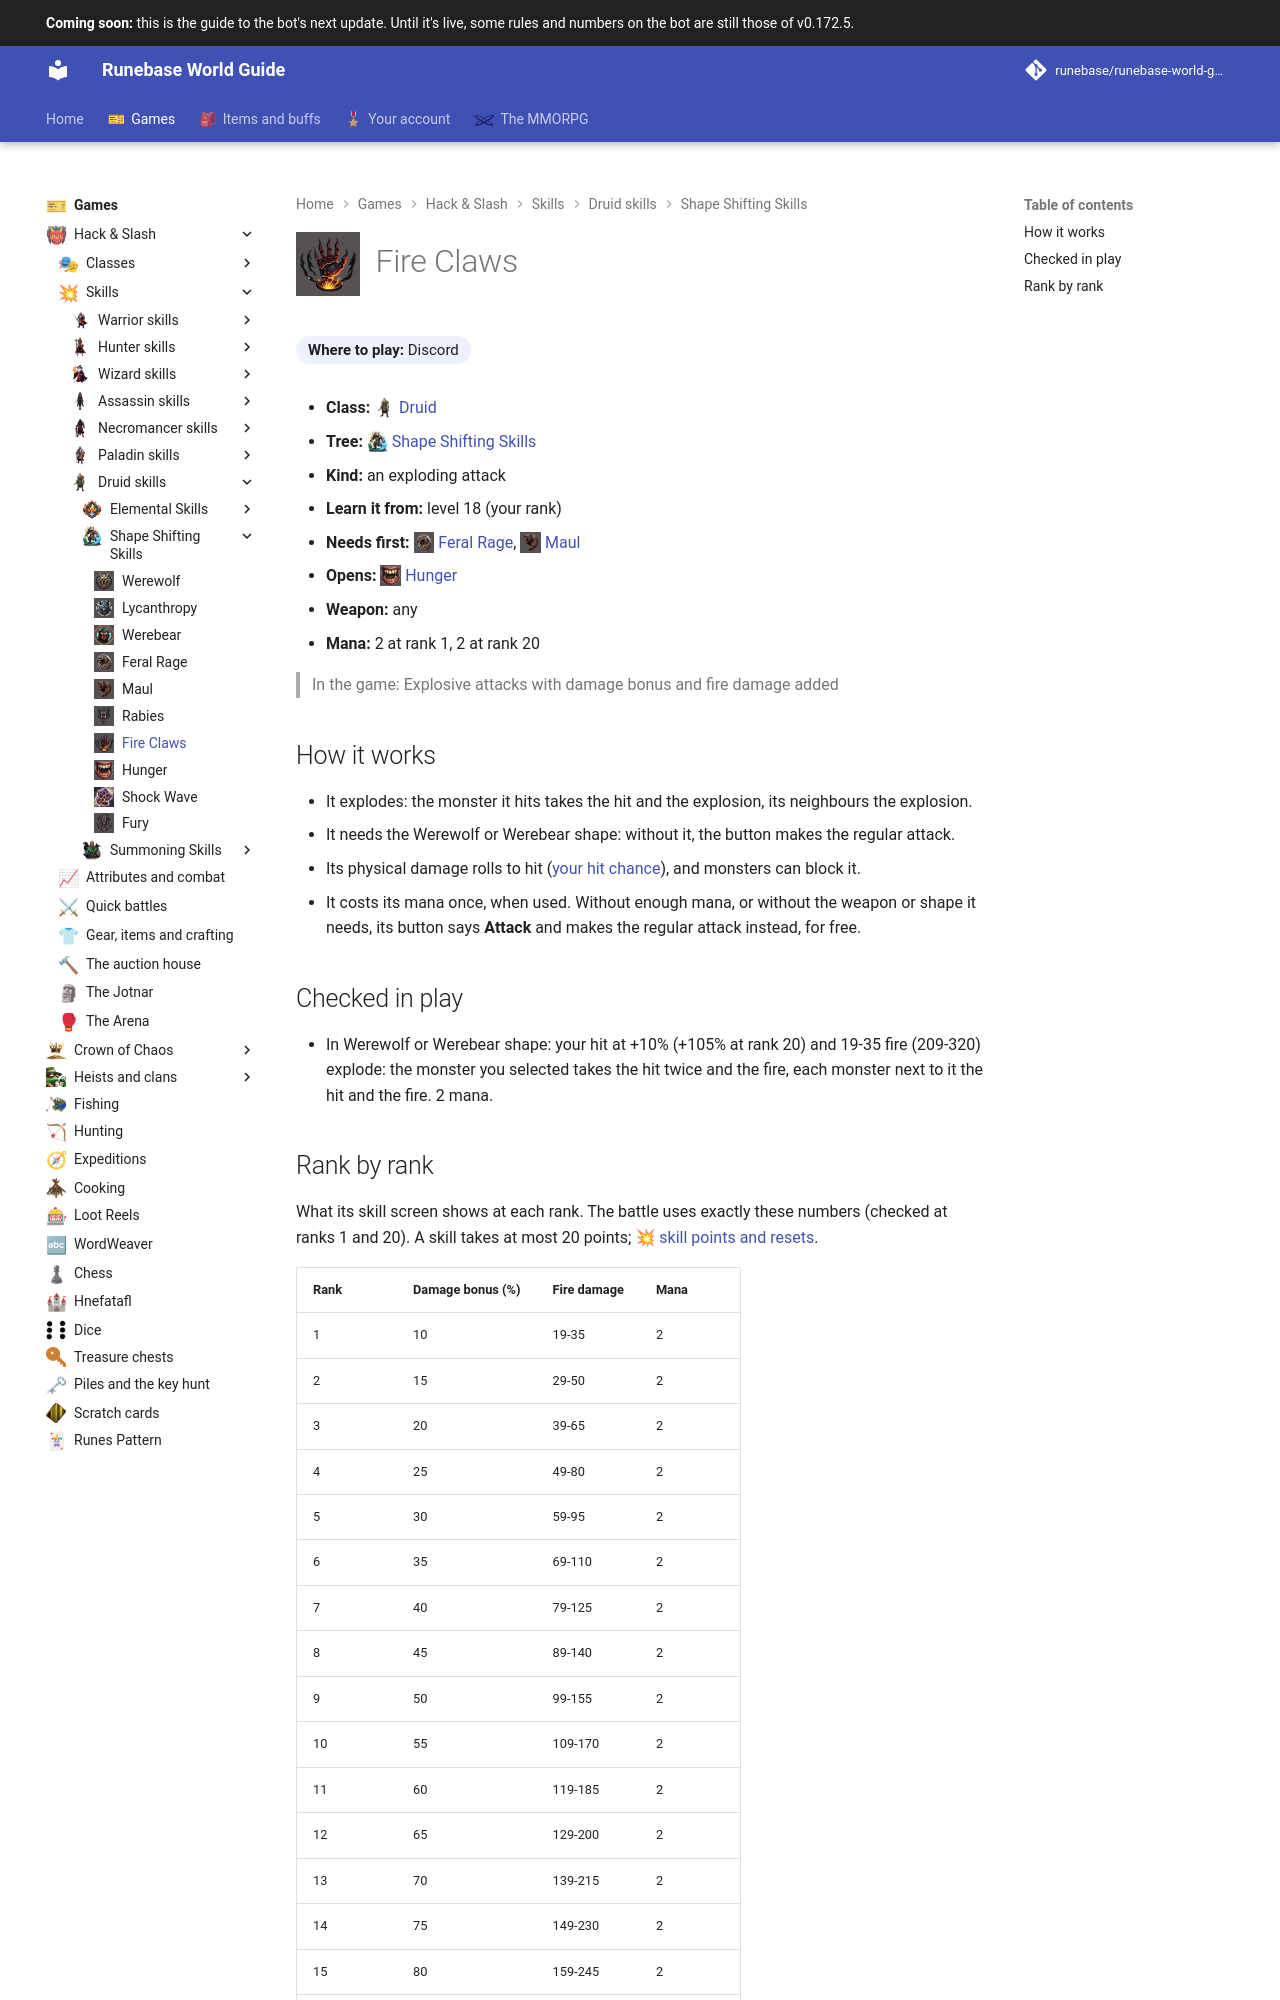

repository: Runebase/runebase-world-guide · page: next/games/hack-and-slash/skills/druid/shape-shifting-skills/fire-claws/index.html · generator: mkdocs

---
title: "Fire Claws"
icon: guide/nav
nav_icon: "assets/icons/skill/druid/fire-claws.webp"
---

# ![Fire Claws](../../../../../assets/icons/skill/druid/fire-claws.webp){ .gi .gi-title width="64" height="64" loading="lazy" } Fire Claws

**Where to play:** Discord
{ .where-to-play }

- **Class:** <span class="gi-m">![](../../../../../assets/icons/class/druid.webp){ .gi .gi-mention width="20" height="20" loading="lazy" }&nbsp;[Druid](../../../classes/druid.md)</span>
- **Tree:** <span class="gi-m">![](../../../../../assets/icons/skill-tree/shape-shifting-skills.webp){ .gi .gi-mention width="20" height="20" loading="lazy" }&nbsp;[Shape Shifting Skills](index.md)</span>
- **Kind:** an exploding attack
- **Learn it from:** level 18 (your rank)
- **Needs first:** <span class="gi-m">![](../../../../../assets/icons/skill/druid/feral-rage.webp){ .gi .gi-mention width="20" height="20" loading="lazy" }&nbsp;[Feral Rage](feral-rage.md)</span>, <span class="gi-m">![](../../../../../assets/icons/skill/druid/maul.webp){ .gi .gi-mention width="20" height="20" loading="lazy" }&nbsp;[Maul](maul.md)</span>
- **Opens:** <span class="gi-m">![](../../../../../assets/icons/skill/druid/hunger.webp){ .gi .gi-mention width="20" height="20" loading="lazy" }&nbsp;[Hunger](hunger.md)</span>
- **Weapon:** any
- **Mana:** 2 at rank 1, 2 at rank 20

> In the game: Explosive attacks with damage bonus and fire damage added

## How it works

- It explodes: the monster it hits takes the hit and the explosion, its neighbours the explosion.
- It needs the Werewolf or Werebear shape: without it, the button makes the regular attack.
- Its physical damage rolls to hit ([your hit chance](../../../attributes-and-combat.md#hitting-and-missing)), and monsters can block it.
- It costs its mana once, when used. Without enough mana, or without the weapon or shape it needs, its button says **Attack** and makes the regular attack instead, for free.

## Checked in play

- In Werewolf or Werebear shape: your hit at +10% (+105% at rank 20) and 19-35 fire (209-320) explode: the monster you selected takes the hit twice and the fire, each monster next to it the hit and the fire. 2 mana.
